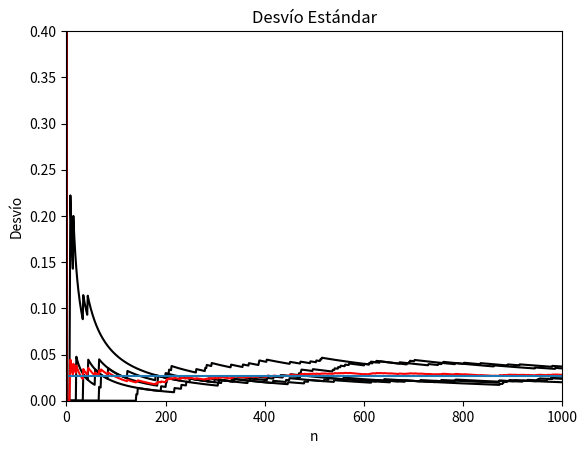

Generate this figure with matplotlib:
import random as rnd
import matplotlib.pyplot as plt
import numpy as np

def ruleta():
	return rnd.randint(0,36)

def calcVP(results):
	c = 0
	for j in results:
		c += j
	return c/len(results)

iteraciones = 1000
numSim = 5

fr = []
vp = []
v = []
de = []
promedio= [[],[],[],[]]
for i in range(iteraciones):
	promedio[0].append(0)
	promedio[1].append(0)
	promedio[2].append(0)
	promedio[3].append(0)

for j in range(numSim):
	x = rnd.randint(0,36)
	results = []
	frecRelativas = []
	valoresProm = []
	desvios = []
	varianzas = []
	for i in range(iteraciones):
		result = ruleta()
		results.append(result)
		frecRelativas.append(results.count(x)/len(results))
		promedio[0][i]=promedio[0][i]+results.count(x)/len(results)/numSim
		valoresProm.append(calcVP(results))
		promedio[1][i]=promedio[1][i]+calcVP(results)/numSim
		var = np.var(results)
		varianzas.append(var)
		promedio[2][i]=promedio[2][i]+var/numSim
		desvios.append(var**(1/2))
		promedio[3][i]=promedio[3][i]+var**(1/2)/numSim
	fr.append(frecRelativas)
	vp.append(valoresProm)
	v.append(varianzas)
	de.append(desvios)

for i in range(numSim):
	plt.plot(fr[i], color='black')
plt.plot(promedio[0], color='red')
plt.hlines(1/37,0,iteraciones)
plt.axis([0,iteraciones,0,0.4])
plt.title("Frecuencia Relativa")
plt.ylabel('Fr del numero')
plt.xlabel('n')
plt.show()

for i in range(numSim):
	plt.plot(vp[i], color='black')
plt.plot(promedio[1], color='red')
plt.hlines(18,0,iteraciones)
plt.title("Valor Promedio")
plt.ylabel('Valor medio')
plt.xlabel('n')
plt.show()

for i in range(numSim):
	plt.plot(v[i], color='black')
plt.plot(promedio[2], color='red')
plt.hlines(114,0,iteraciones)
plt.title("Varianza")
plt.ylabel('Varianza')
plt.xlabel('n')
plt.show()

for i in range(numSim):
	plt.plot(de[i], color='black')
plt.plot(promedio[3], color='red')
plt.hlines(114**(1/2),0,iteraciones)
plt.title("Desvío Estándar")
plt.ylabel('Desvío')
plt.xlabel('n')
plt.show()